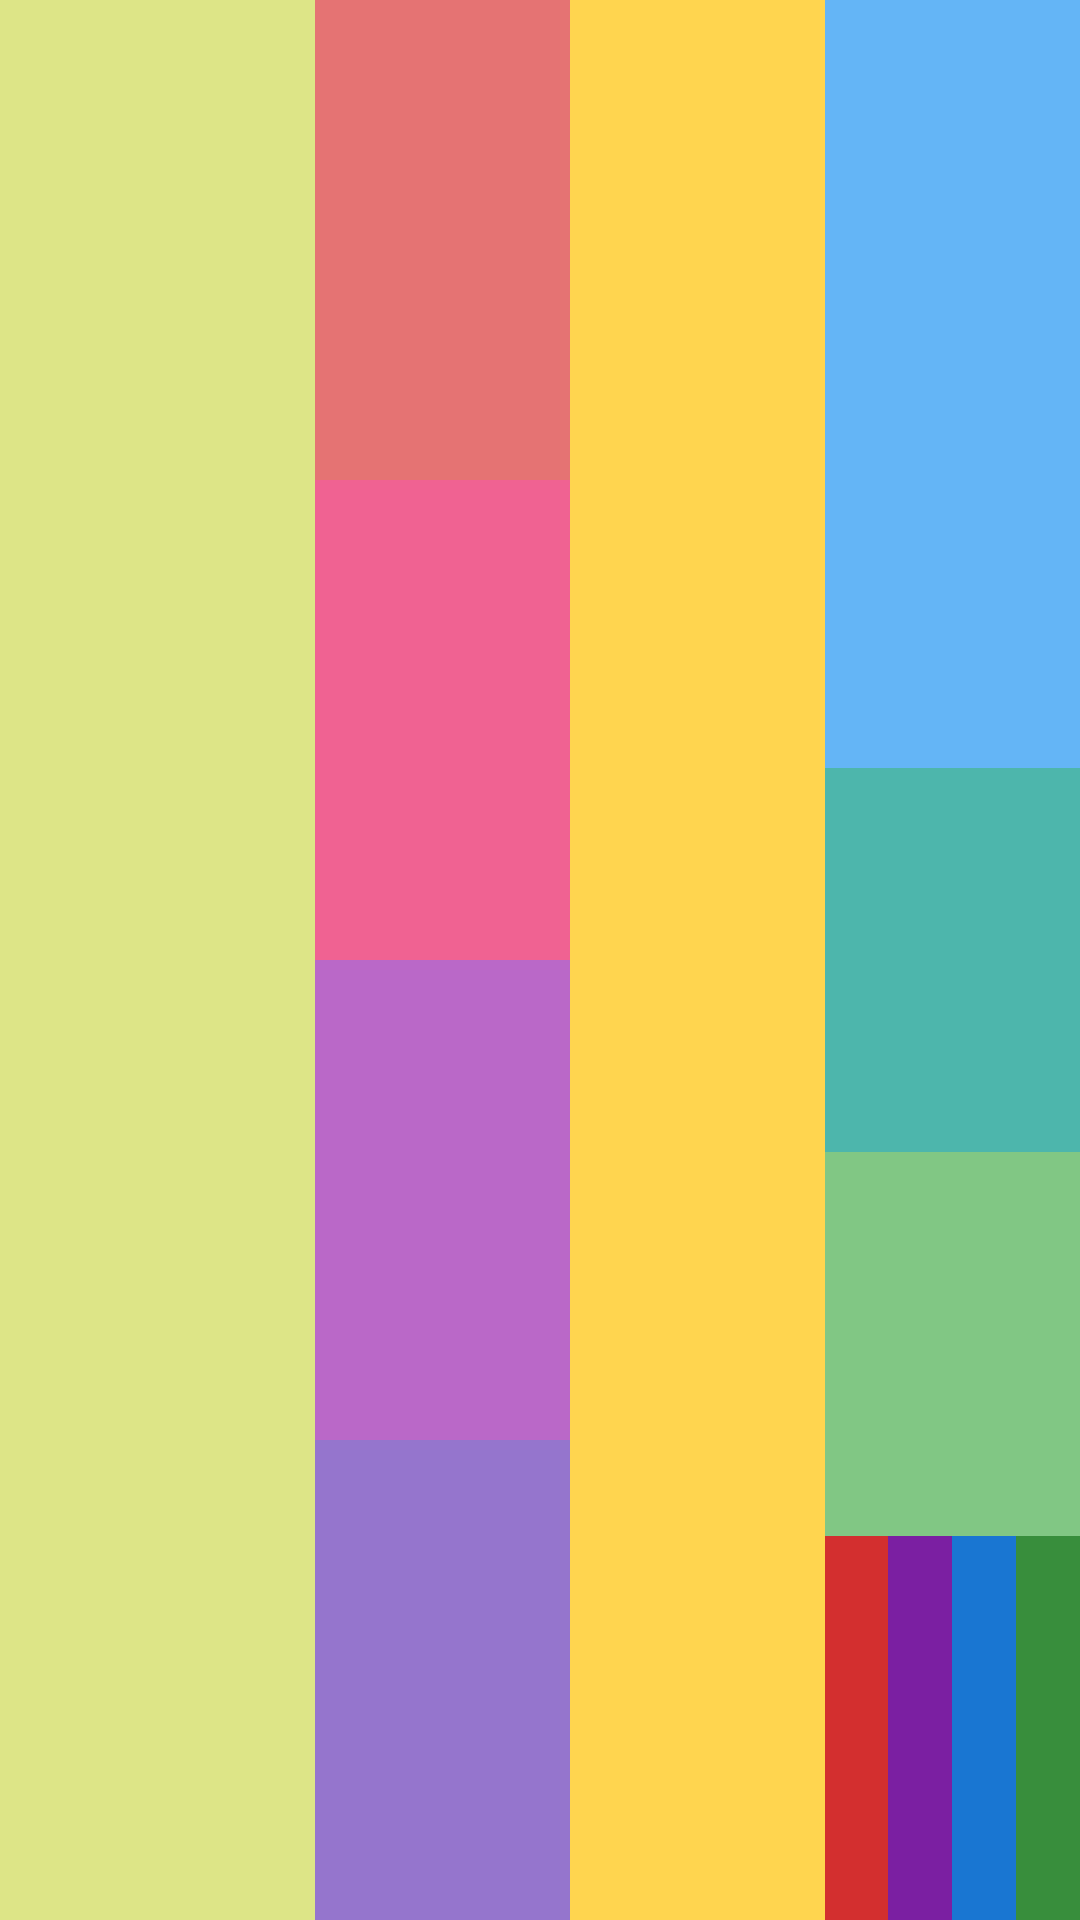

This screen was rendered from an Android layout file. Write that file and the resources it references.
<!-- AndroidManifest.xml: application theme Theme.INFOCDMX -->
<!-- res/layout/linear_layout.xml -->
<?xml version="1.0" encoding="utf-8"?>
<LinearLayout xmlns:android="http://schemas.android.com/apk/res/android"
    xmlns:tools="http://schemas.android.com/tools"
    android:layout_width="match_parent"
    android:layout_height="match_parent"
    android:orientation="horizontal">
    <View
        android:layout_width="20dp"
        android:layout_height="match_parent"
        android:layout_weight="1"
        android:background="#DDE587"/>
    <LinearLayout
        android:layout_width="0dp"
        android:layout_height="match_parent"
        android:layout_weight="1"
        android:orientation="vertical">
        <View
            android:layout_width="match_parent"
            android:layout_height="0dp"
            android:layout_weight="1"
            android:background="#E57373"/>
        <View
            android:layout_width="match_parent"
            android:layout_height="0dp"
            android:layout_weight="1"
            android:background="#F06292"/>
        <View
            android:layout_width="match_parent"
            android:layout_height="0dp"
            android:layout_weight="1"
            android:background="#BA68C8"/>
        <View
            android:layout_width="match_parent"
            android:layout_height="0dp"
            android:layout_weight="1"
            android:background="#9575CD"/>
    </LinearLayout>
    <View
        android:layout_width="0dp"
        android:layout_height="match_parent"
        android:layout_weight="1"
        android:background="#FFD54F"/>
    <LinearLayout
        android:layout_width="0dp"
        android:layout_height="match_parent"
        android:layout_weight="1"
        android:orientation="vertical">
        <View
            android:layout_width="match_parent"
            android:layout_height="0dp"
            android:layout_weight="2"
            android:background="#64B5F6"/>
        <View
            android:layout_width="match_parent"
            android:layout_height="0dp"
            android:layout_weight="1"
            android:background="#4DB6AC"/>
        <View
            android:layout_width="match_parent"
            android:layout_height="0dp"
            android:layout_weight="1"
            android:background="#81C784"/>
        <LinearLayout
            android:layout_width="match_parent"
            android:layout_height="0dp"
            android:layout_weight="1"
            android:orientation="horizontal">
            <View android:layout_width="0dp"
                android:layout_height="match_parent"
                android:layout_weight="1"
                android:background="#D32F2F"/>
            <View android:layout_width="0dp"
                android:layout_height="match_parent"
                android:layout_weight="1"
                android:background="#7B1FA2"/>
            <View android:layout_width="0dp"
                android:layout_height="match_parent"
                android:layout_weight="1"
                android:background="#1976D2"/>
            <View android:layout_width="0dp"
                android:layout_height="match_parent"
                android:layout_weight="1"
                android:background="#388E3C"/>
        </LinearLayout>
    </LinearLayout>
</LinearLayout>
<!-- resources referenced by this layout -->
<resources>
  <style name="Theme.INFOCDMX" parent="Base.Theme.INFOCDMX" />
  <style name="Base.Theme.INFOCDMX" parent="Theme.Material3.DayNight.NoActionBar">
          
          
      </style>
</resources>
